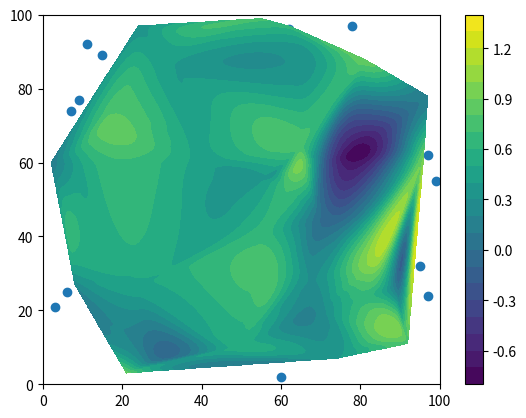

This chart was generated by the following Python code:
from scipy.interpolate import griddata
import numpy as np
import matplotlib.pyplot as plt

# 定义边界
x_min, x_max, y_min, y_max = 0, 100, 0, 100
grid_x, grid_y = np.mgrid[x_min:x_max:1000j, y_min:y_max:1000j]
points = np.random.randint(0, 100, (40, 2))
value = np.random.rand(40)
# Z为拟合后的网格
Z = griddata(points, value, (grid_x, grid_y), method='cubic')
x = np.linspace(x_min, x_max, 1000)
y = np.linspace(y_min, y_max, 1000)
X, Y = np.meshgrid(x, y)
# 散点图
plt.scatter(points[:, 0], points[:, 1])
plt.savefig("散点图")
plt.show()


# 等值线图
plt.contourf(X, Y, Z, 20)  # 绘制主图
plt.colorbar()  # 右侧图注

plt.savefig("等值线")
plt.show()
